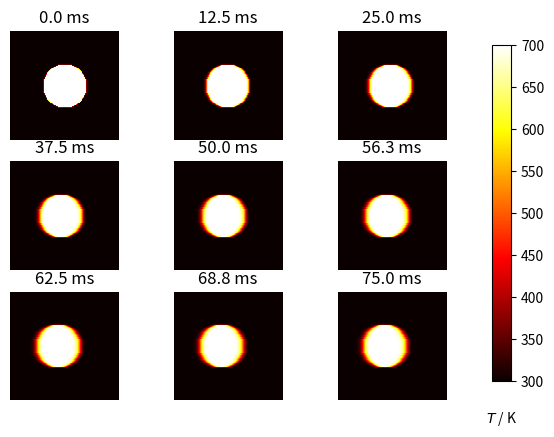

Write the Python code that produced this figure. (Note: this script raises an exception after producing the figure.)
#!/usr/bin/env python
# encoding: utf-8

import numpy as np
import json
import matplotlib.pyplot as plt

#Thermal diffusivity of steel
D = 4.
#plate size, mm
w = h = 10.
#intervals in x-, y- directions, mm
dx = dy = 0.1
Tcool, Thot = 300, 700

nx, ny = int(w/dx), int(h/dy)
dx2, dy2 = dx*dx, dy*dy
dt = dx2 * dy2 / (2 * D * (dx2 + dy2))

u0 = Tcool * np.ones((nx, ny))
u = u0
vx = np.ones((nx, nx))* 0
vy = np.ones((ny, ny))* 10
print(vx, vy)
# Initial conditions - ring of inner radius r, width dr centred at (cx,cy) (mm)
r, cx, cy = 2, 5, 5
r2 = r**2

for i in range(nx):
    for j in range(ny):
        p2 = (i*dx-cx)**2 + (j*dy-cy)**2
        if p2 < r2:
            u0[i,j] = Thot

def do_timestep(u0, u, vx,vy):
    # Propagate with forward-difference in time, central-difference in space
    u[1:-1, 1:-1] = u0[1:-1, 1:-1] + (dt * vx[1:-1, 1:-1] * (u0[2:, 1:-1] - u0[1:-1, 1:-1]) / dx) + (dt * vy[1:-1, 1:-1] * (u0[1:-1, 2:] - u0[1:-1, 1:-1]) / dy)
                # -(dt * vy[1:-1, 1:-1] * ((u0[1:-1, 2:] - u0[1:-1, 1:-1])/ dy))
    #  u[1:-1, 1:-1] = u0[1:-1, 1:-1] + D * dt * ((u0[2:, 1:-1] - 2*u0[1:-1, 1:-1] + u0[:-2, 1:-1])/dx2 + (u0[1:-1, 2:] - 2*u0[1:-1, 1:-1] + u0[1:-1, :-2])/dy2 )
    u0 = u.copy()
    return u0, u


#timeSteps
tSteps = 501
dataList = []

# Output 4 figures at these timesteps
mfig = [0, 20,40,60,80,90, 100,110,120]
fignum = 0
fig = plt.figure()
for m in range(tSteps):
    u0, u = do_timestep(u0, u, vx, vy)
    if m % 10 == 0:
        dataList.append(u.tolist())
    if m in mfig:
        fignum += 1
        print(m, fignum)
        ax = fig.add_subplot(330 + fignum)
        im = ax.imshow(u.copy(), cmap=plt.get_cmap('hot'), vmin=Tcool,vmax=Thot)
        ax.set_axis_off()
        ax.set_title('{:.1f} ms'.format(m*dt*1000))
fig.subplots_adjust(right=0.85)
cbar_ax = fig.add_axes([0.9, 0.15, 0.03, 0.7])
cbar_ax.set_xlabel('$T$ / K', labelpad=20)
fig.colorbar(im, cax=cbar_ax)
plt.show()

filePath = './front/public/convection.json'

with open(filePath, 'w') as outfile:
    json.dump(dataList, outfile)
